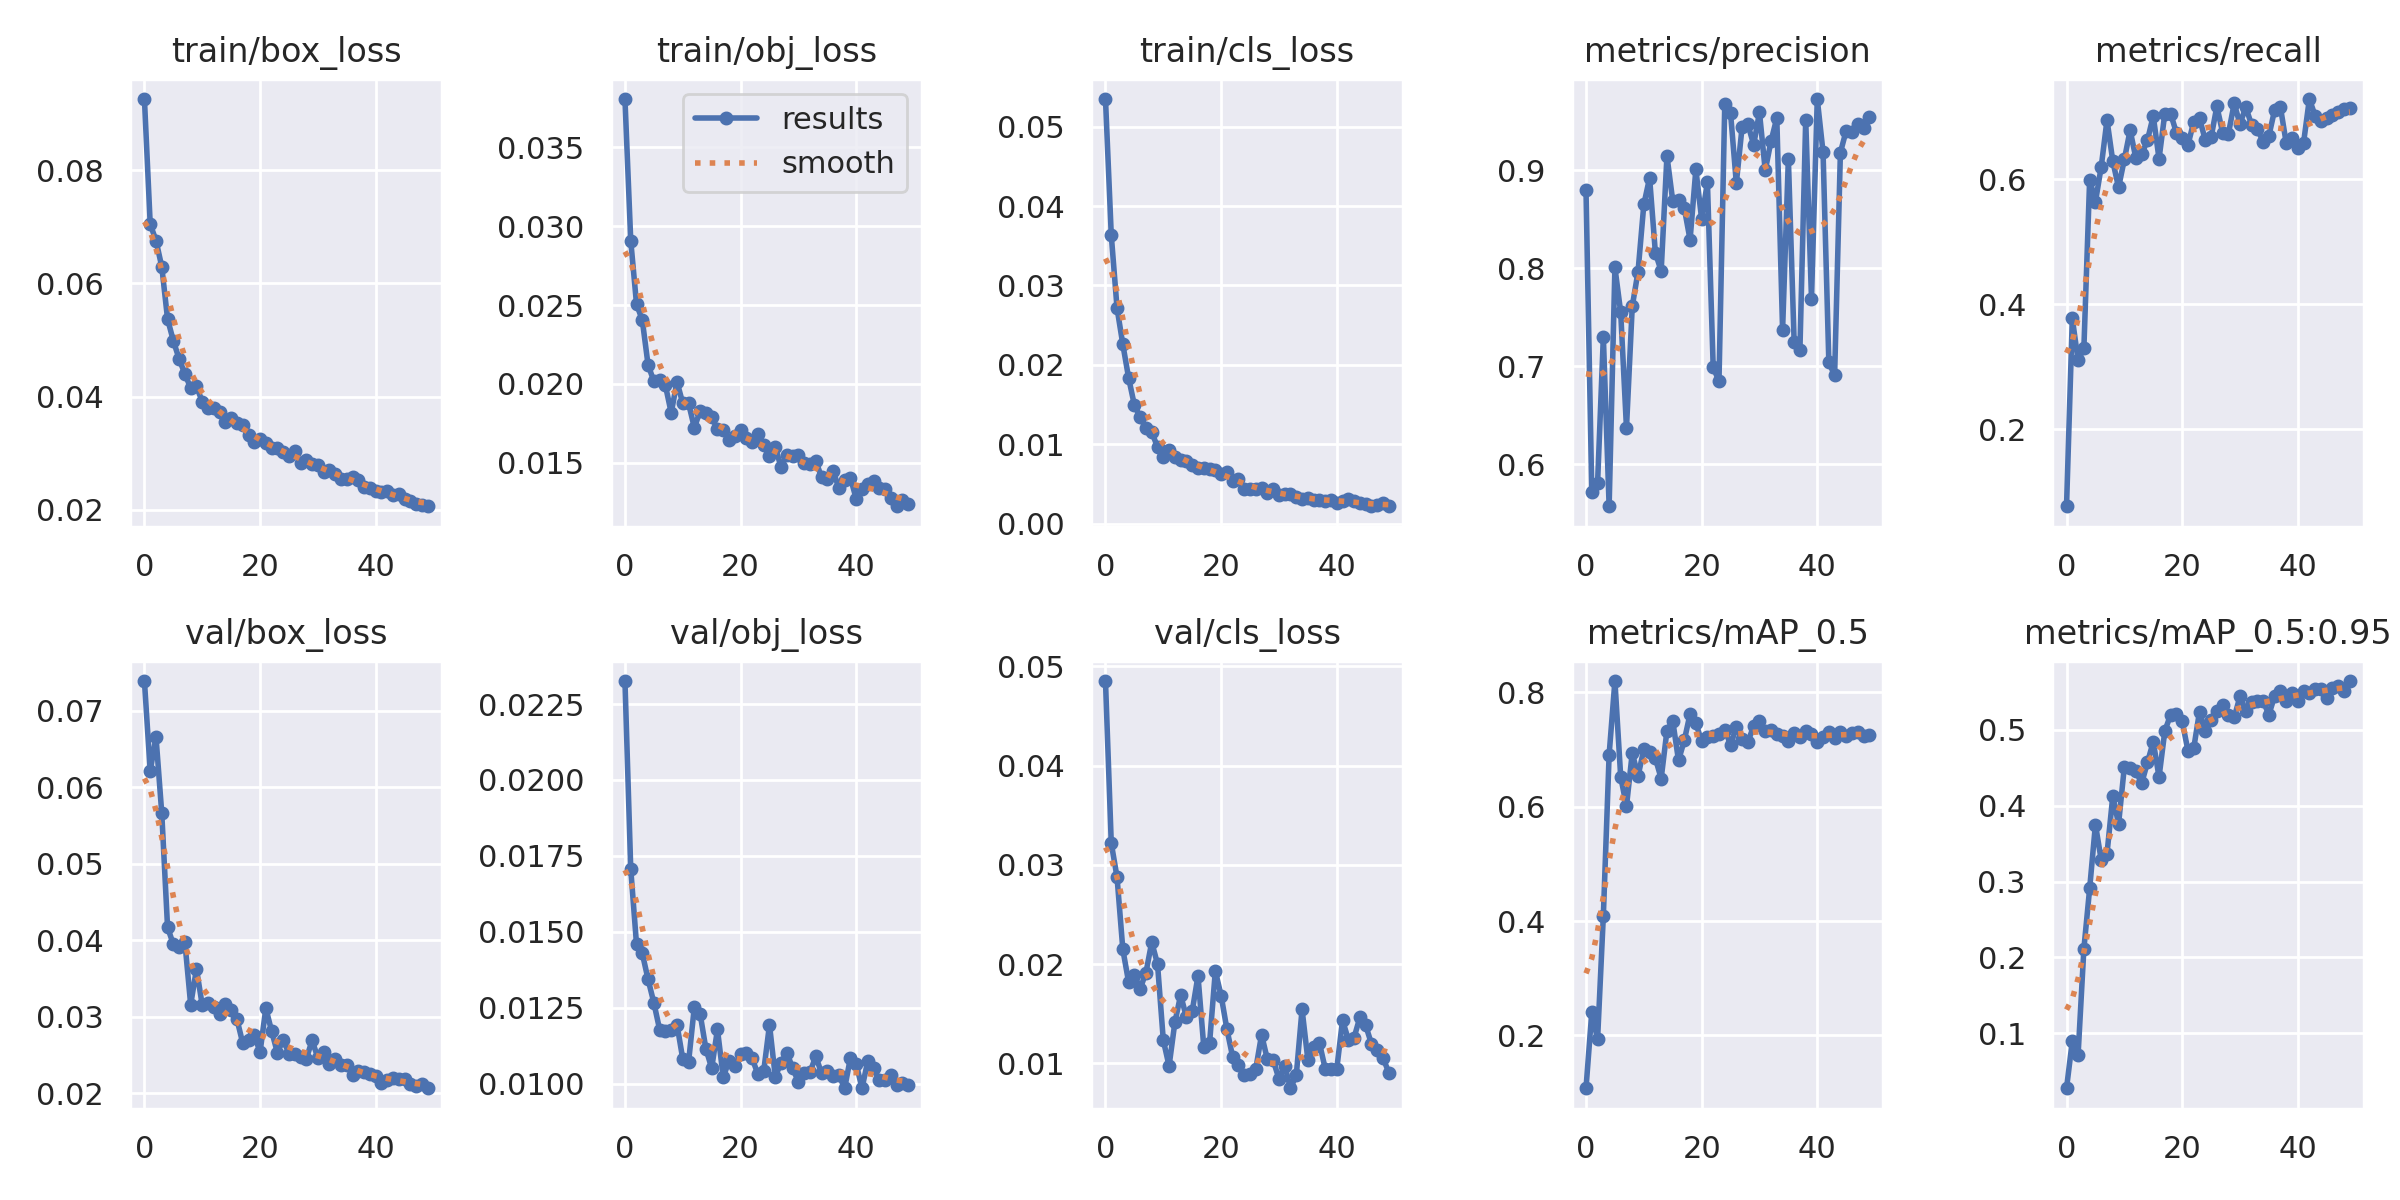

Values plotted in this chart, from the file beside it:
epoch, train/box_loss, train/obj_loss, train/cls_loss, metrics/precision, metrics/recall, metrics/mAP_0.5, metrics/mAP_0.5:0.95, val/box_loss, val/obj_loss, val/cls_loss, x/lr0, x/lr1, x/lr2
0, 0.09253, 0.03807, 0.05348, 0.8794, 0.07692, 0.1078, 0.02732, 0.07388, 0.02326, 0.04852, 0.07054, 0.003273, 0.003273
1, 0.07044, 0.02908, 0.03636, 0.5718, 0.3776, 0.2406, 0.08976, 0.06212, 0.01707, 0.03219, 0.04041, 0.006475, 0.006475
2, 0.06756, 0.02507, 0.02715, 0.5806, 0.3105, 0.1932, 0.07155, 0.06658, 0.01459, 0.02875, 0.01015, 0.009546, 0.009546
3, 0.06293, 0.02404, 0.02258, 0.73, 0.3297, 0.4094, 0.2112, 0.05658, 0.01429, 0.02148, 0.009406, 0.009406, 0.009406
4, 0.05371, 0.0212, 0.01837, 0.5572, 0.5998, 0.6908, 0.2909, 0.0417, 0.01343, 0.01818, 0.009406, 0.009406, 0.009406
5, 0.04985, 0.02017, 0.01493, 0.8008, 0.5643, 0.8194, 0.3753, 0.03948, 0.01266, 0.01893, 0.009208, 0.009208, 0.009208
6, 0.04666, 0.02027, 0.01342, 0.755, 0.6203, 0.6521, 0.3284, 0.03908, 0.01178, 0.01751, 0.00901, 0.00901, 0.00901
7, 0.04399, 0.0199, 0.01201, 0.637, 0.6952, 0.6006, 0.3368, 0.03972, 0.01174, 0.01913, 0.008812, 0.008812, 0.008812
8, 0.04153, 0.01817, 0.01153, 0.7611, 0.6293, 0.6937, 0.4128, 0.03159, 0.01176, 0.0222, 0.008614, 0.008614, 0.008614
9, 0.04181, 0.02013, 0.009666, 0.7966, 0.5872, 0.6534, 0.3759, 0.03627, 0.01195, 0.02, 0.008416, 0.008416, 0.008416
10, 0.03914, 0.01877, 0.008414, 0.865, 0.6322, 0.6999, 0.4513, 0.03154, 0.01081, 0.01233, 0.008218, 0.008218, 0.008218
11, 0.03801, 0.01877, 0.009335, 0.8921, 0.6788, 0.6949, 0.4505, 0.03186, 0.01071, 0.009724, 0.00802, 0.00802, 0.00802
12, 0.03804, 0.01722, 0.008345, 0.8157, 0.6338, 0.6844, 0.4453, 0.03128, 0.01253, 0.01411, 0.007822, 0.007822, 0.007822
13, 0.03737, 0.01827, 0.008076, 0.7971, 0.6402, 0.649, 0.4298, 0.03032, 0.0123, 0.01687, 0.007624, 0.007624, 0.007624
14, 0.03547, 0.01813, 0.007874, 0.9145, 0.663, 0.7325, 0.4572, 0.03169, 0.01115, 0.01464, 0.007426, 0.007426, 0.007426
15, 0.03621, 0.01791, 0.007362, 0.8687, 0.7016, 0.7499, 0.4845, 0.03095, 0.01051, 0.01525, 0.007228, 0.007228, 0.007228
16, 0.03535, 0.01712, 0.00706, 0.8693, 0.6331, 0.6806, 0.4379, 0.0297, 0.01179, 0.0188, 0.00703, 0.00703, 0.00703
17, 0.03491, 0.0171, 0.007023, 0.8612, 0.7056, 0.7156, 0.4985, 0.02657, 0.01022, 0.01168, 0.006832, 0.006832, 0.006832
18, 0.03318, 0.01644, 0.00684, 0.829, 0.7053, 0.7621, 0.5202, 0.02697, 0.01076, 0.01201, 0.006634, 0.006634, 0.006634
19, 0.032, 0.01671, 0.006736, 0.9007, 0.6751, 0.7459, 0.5214, 0.02759, 0.01058, 0.01929, 0.006436, 0.006436, 0.006436
20, 0.03258, 0.01705, 0.006214, 0.8502, 0.6663, 0.7138, 0.5114, 0.0254, 0.01098, 0.01682, 0.006238, 0.006238, 0.006238
21, 0.03177, 0.01659, 0.006513, 0.8876, 0.6551, 0.7217, 0.4728, 0.03114, 0.01101, 0.01344, 0.00604, 0.00604, 0.00604
22, 0.03094, 0.01633, 0.005336, 0.6988, 0.6924, 0.724, 0.4759, 0.02813, 0.01083, 0.01063, 0.005842, 0.005842, 0.005842
23, 0.03094, 0.01685, 0.005662, 0.6849, 0.698, 0.726, 0.5244, 0.02532, 0.01031, 0.009787, 0.005644, 0.005644, 0.005644
24, 0.03023, 0.01614, 0.004419, 0.9672, 0.663, 0.7346, 0.4984, 0.02703, 0.01042, 0.008844, 0.005446, 0.005446, 0.005446
25, 0.02952, 0.0154, 0.004416, 0.9582, 0.6673, 0.7083, 0.5134, 0.0252, 0.01194, 0.008905, 0.005248, 0.005248, 0.005248
26, 0.03035, 0.01599, 0.004425, 0.8867, 0.717, 0.7382, 0.5248, 0.02516, 0.01023, 0.009449, 0.00505, 0.00505, 0.00505
27, 0.0283, 0.01472, 0.004474, 0.9442, 0.675, 0.7186, 0.5331, 0.02472, 0.01069, 0.01288, 0.004852, 0.004852, 0.004852
28, 0.02879, 0.01549, 0.003912, 0.9467, 0.6734, 0.7128, 0.5199, 0.02452, 0.01103, 0.01039, 0.004654, 0.004654, 0.004654
29, 0.02802, 0.01544, 0.004384, 0.9259, 0.7218, 0.741, 0.5165, 0.02693, 0.01051, 0.01031, 0.004456, 0.004456, 0.004456
30, 0.02802, 0.0155, 0.003557, 0.959, 0.6887, 0.7492, 0.5442, 0.02464, 0.01006, 0.008435, 0.004258, 0.004258, 0.004258
31, 0.02671, 0.01496, 0.003729, 0.8997, 0.7158, 0.7328, 0.5253, 0.02542, 0.01037, 0.009749, 0.00406, 0.00406, 0.00406
32, 0.02703, 0.0149, 0.003748, 0.9296, 0.6877, 0.734, 0.5371, 0.02388, 0.01038, 0.007481, 0.003862, 0.003862, 0.003862
33, 0.02636, 0.01511, 0.003328, 0.9532, 0.6807, 0.7268, 0.5388, 0.02448, 0.0109, 0.008801, 0.003664, 0.003664, 0.003664
34, 0.02548, 0.01409, 0.003108, 0.737, 0.6608, 0.7239, 0.5382, 0.02373, 0.01035, 0.01543, 0.003466, 0.003466, 0.003466
35, 0.02546, 0.01395, 0.00329, 0.9116, 0.6698, 0.7147, 0.5202, 0.02377, 0.01041, 0.01037, 0.003268, 0.003268, 0.003268
36, 0.02581, 0.01449, 0.003045, 0.7246, 0.7116, 0.7293, 0.545, 0.02235, 0.01025, 0.01168, 0.00307, 0.00307, 0.00307
37, 0.0253, 0.01339, 0.002944, 0.717, 0.7154, 0.7218, 0.5517, 0.02294, 0.01028, 0.01205, 0.002872, 0.002872, 0.002872
38, 0.02407, 0.01389, 0.002884, 0.9514, 0.6583, 0.7313, 0.5383, 0.02285, 0.009851, 0.009469, 0.002674, 0.002674, 0.002674
39, 0.02389, 0.01404, 0.003023, 0.7688, 0.6657, 0.7263, 0.5489, 0.02257, 0.01086, 0.009431, 0.002476, 0.002476, 0.002476
40, 0.0233, 0.01271, 0.002657, 0.9726, 0.6512, 0.712, 0.5381, 0.02227, 0.01065, 0.009408, 0.002278, 0.002278, 0.002278
41, 0.02314, 0.01335, 0.002873, 0.9183, 0.6589, 0.7215, 0.5517, 0.02141, 0.009853, 0.01434, 0.00208, 0.00208, 0.00208
42, 0.02337, 0.01362, 0.003085, 0.7041, 0.7288, 0.7295, 0.5494, 0.02174, 0.01075, 0.01239, 0.001882, 0.001882, 0.001882
43, 0.02267, 0.01386, 0.002896, 0.6906, 0.7019, 0.7205, 0.5534, 0.02207, 0.01052, 0.01259, 0.001684, 0.001684, 0.001684
44, 0.02274, 0.01341, 0.00256, 0.9179, 0.6942, 0.7308, 0.554, 0.02185, 0.01011, 0.01462, 0.001486, 0.001486, 0.001486
45, 0.02193, 0.01333, 0.002468, 0.9403, 0.6976, 0.7238, 0.5421, 0.02183, 0.01013, 0.01382, 0.001288, 0.001288, 0.001288
46, 0.02152, 0.01276, 0.00226, 0.9387, 0.7025, 0.7284, 0.5555, 0.02118, 0.01028, 0.01196, 0.00109, 0.00109, 0.00109
47, 0.02109, 0.01224, 0.00239, 0.9476, 0.7081, 0.7304, 0.5584, 0.02096, 0.009955, 0.01137, 0.000892, 0.000892, 0.000892
48, 0.0208, 0.01261, 0.002545, 0.943, 0.7125, 0.7236, 0.5518, 0.02121, 0.01004, 0.01055, 0.000694, 0.000694, 0.000694
49, 0.02065, 0.01241, 0.002198, 0.9543, 0.7144, 0.7245, 0.5646, 0.02067, 0.009975, 0.00906, 0.000496, 0.000496, 0.000496
